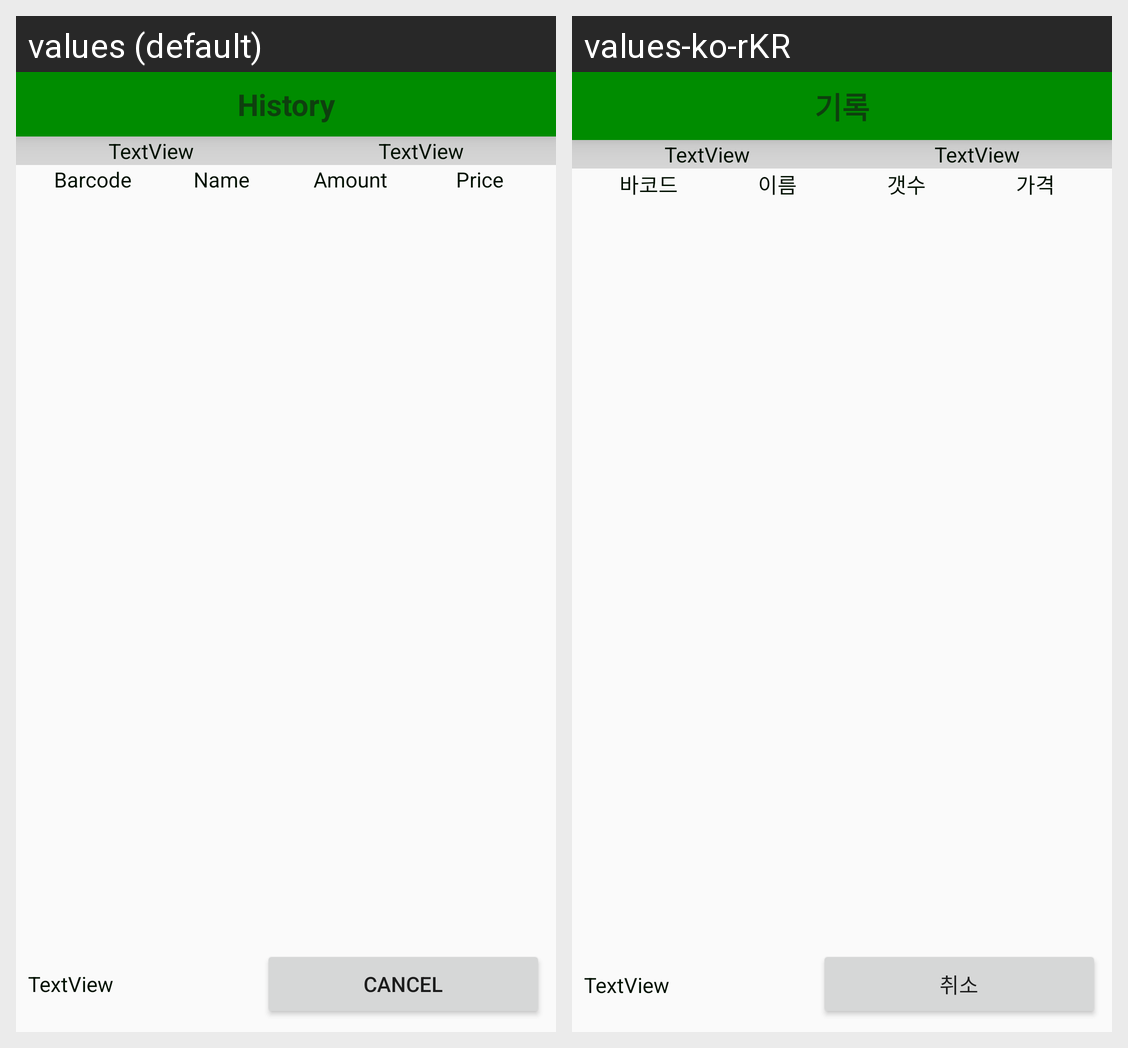

The Android screen above is rendered under two locales of the same app. Produce the string resources it draws, with the default and per-locale values.
Android screen res/layout/activity_delivery_history_view.xml rendered under 2 locales, left to right: values (default), values-ko-rKR. Device: Nexus 5 (rendered at 1080×1920; each locale shown at half size, 540×960, under a caption strip naming it); theme NoActionBarAppTheme.
Strings drawn on this screen, with the default value and each locale's value (text and hints the layout hard-codes, and strings that could not be matched under every locale, appear in the picture but are not listed):

history
  values: History
  values-ko-rKR: 기록

barcode
  values: Barcode
  values-ko-rKR: 바코드

name
  values: Name
  values-ko-rKR: 이름

amount
  values: Amount
  values-ko-rKR: 갯수

price
  values: Price
  values-ko-rKR: 가격

cancel
  values: Cancel
  values-ko-rKR: 취소
